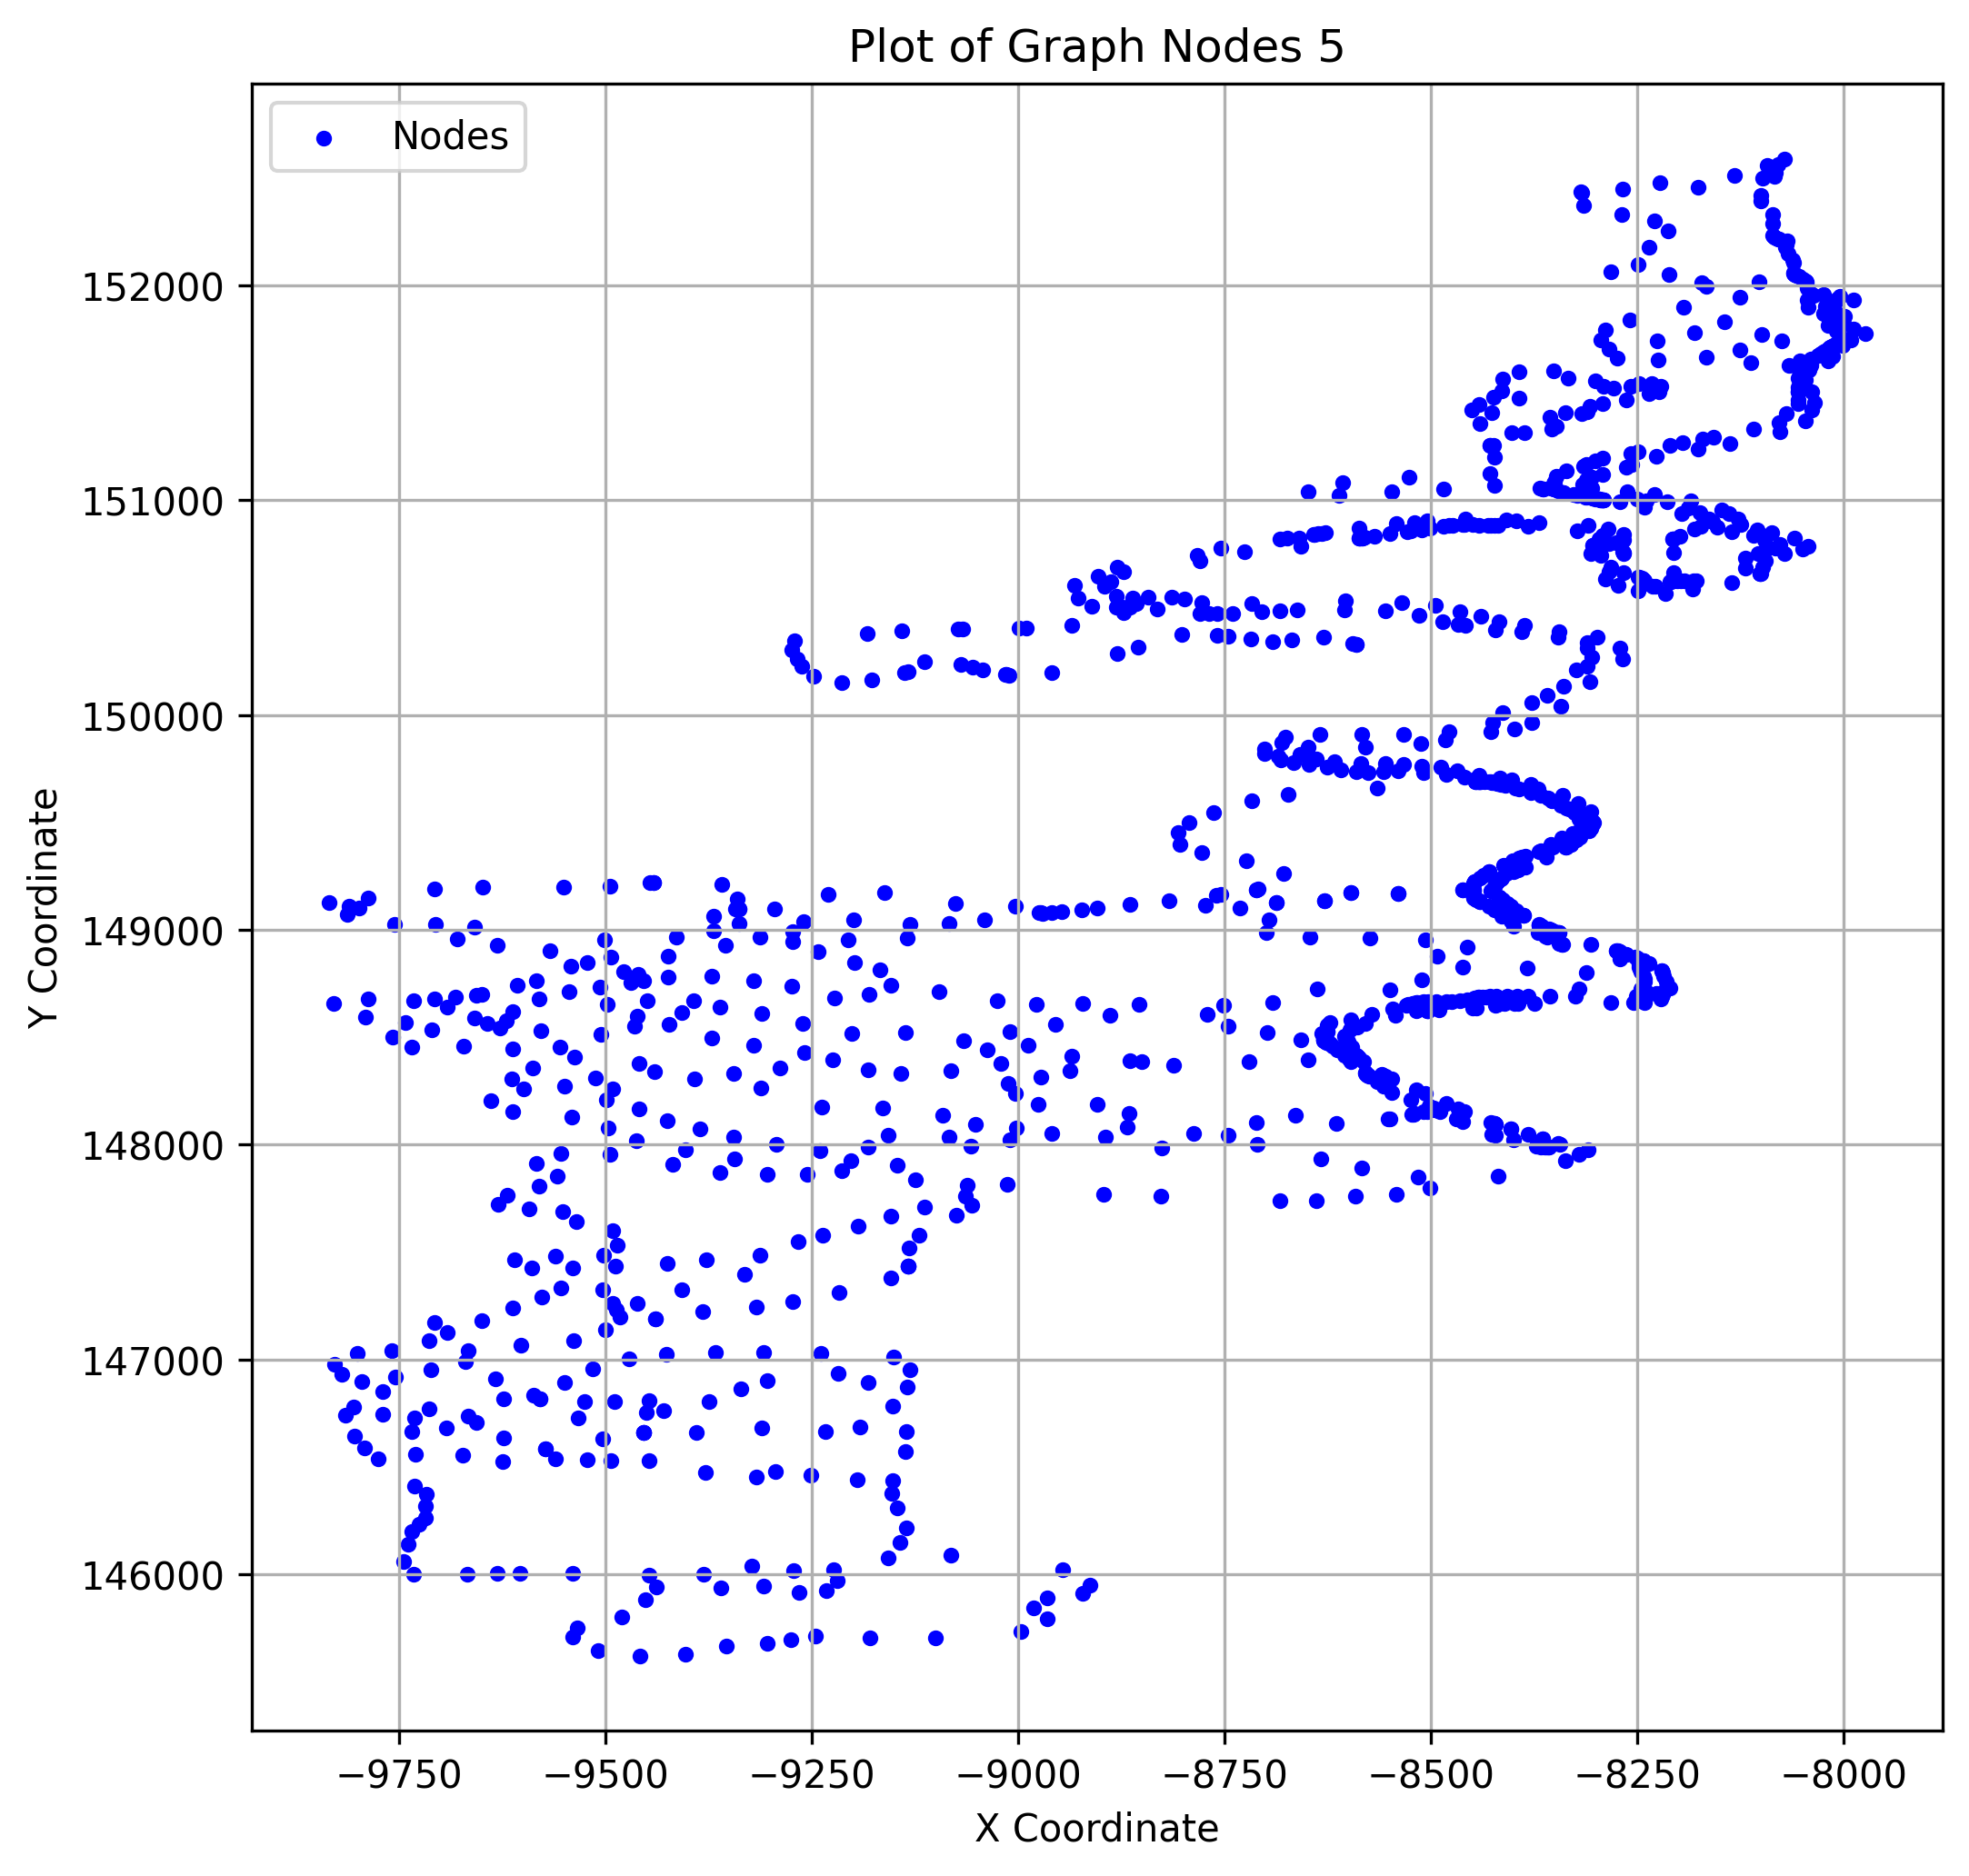

The table this chart was drawn from, first rows:
x, y
-8035, 151454
-9491, 147600
-8259, 151838
-8369, 150898
-9526, 146804
-8009, 151789
-9758, 148501
-8446, 149702
-8085, 152229
-8304, 150789
-8083, 152523
-9237, 147579
-8291, 151000
-8398, 149934
-8312, 151167
-8052, 151629
-8361, 149341
-9392, 148305
-8865, 148392
-8588, 148406
-9551, 149198
-8882, 150503
-8678, 149262
-8520, 150897
-8525, 150856
-9613, 148618
-9450, 148670
-8889, 148602
-8637, 148724
-8387, 150417
-8482, 149724
-9321, 148762
-9013, 148285
-9537, 148409
-9488, 147437
-9309, 147035
-8589, 148409
-8469, 148120
-8637, 150844
-8308, 151437
-9305, 145682
-8245, 150638
-9015, 150188
-9667, 146736
-9561, 147483
-9052, 148096
-8875, 150502
-8357, 149005
-8050, 150774
-8612, 151024
-8627, 148525
-8271, 150993
-8207, 150819
-9259, 148429
-9199, 148849
-8448, 149151
-8220, 148690
-8649, 151039
-9385, 148073
-8629, 150847
... 1,206 more rows
